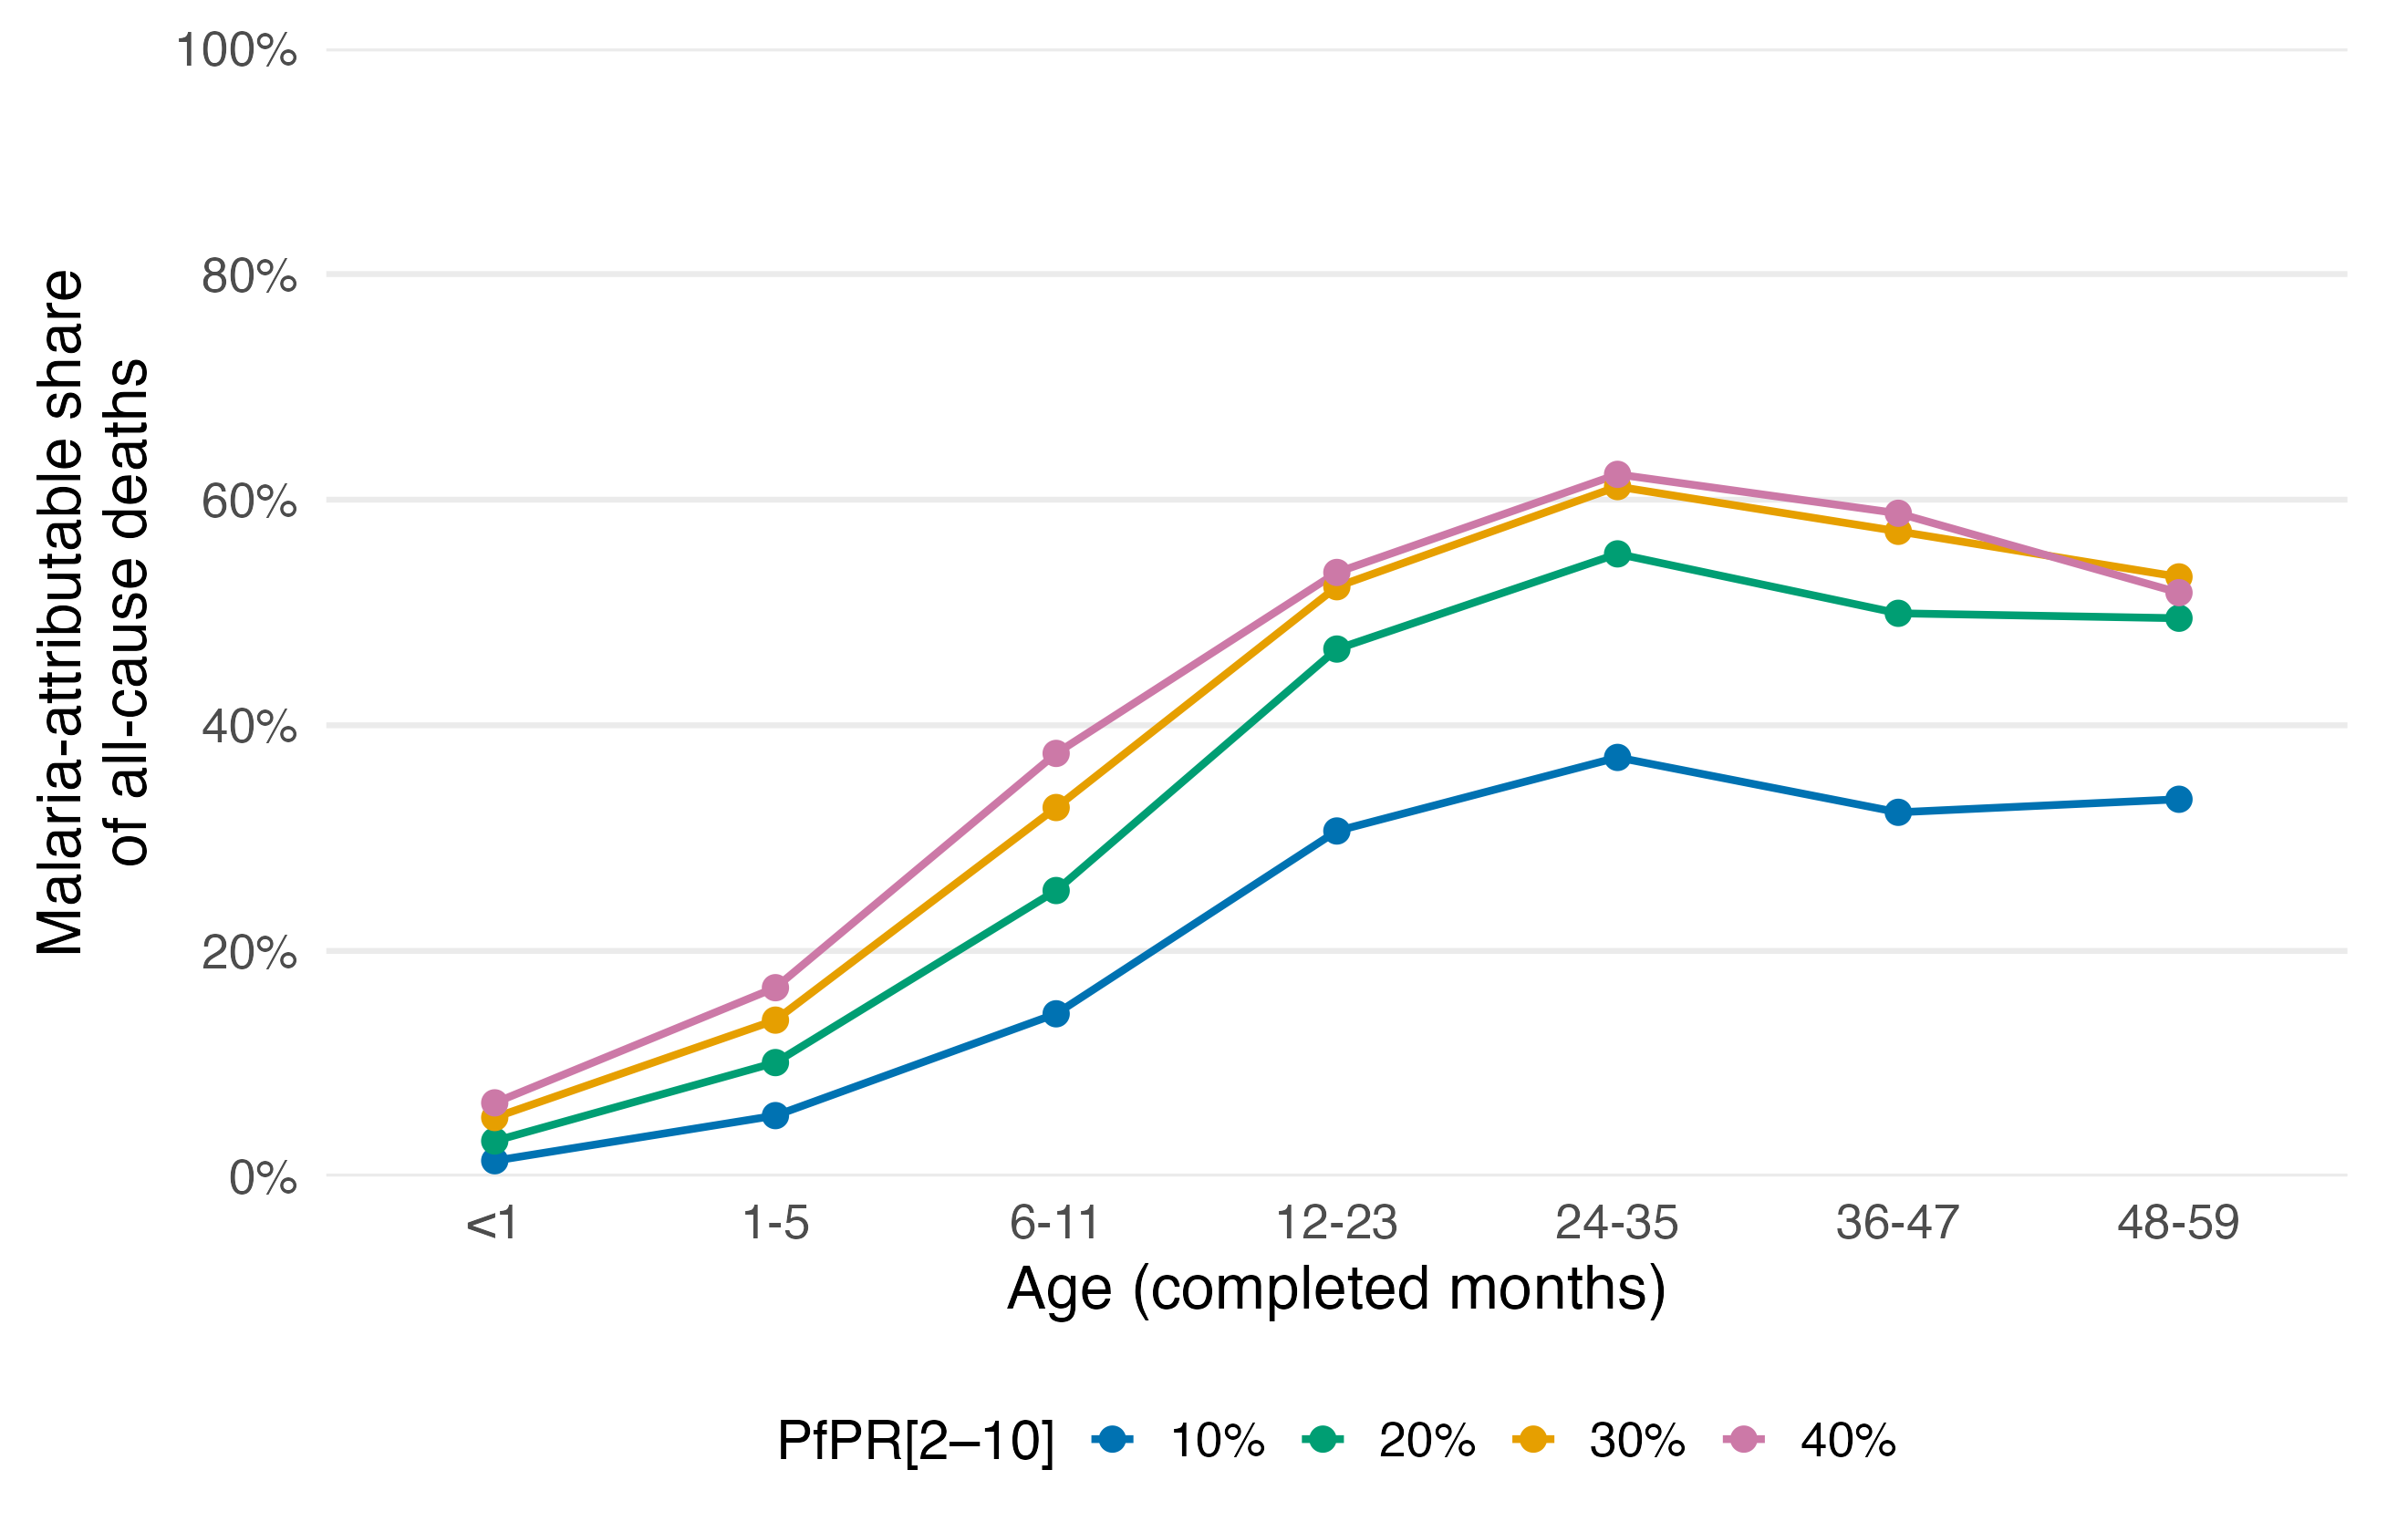

Values plotted in this chart, from the file beside it:
age_band, pfpr_pct, log_hr_zero_vs_current, log_hr_se, attributable_fraction, af_lower_95, af_upper_95, zero_below_observed_support, current_outside_central95
<1, 10, -0.01412, 0.01509, 0.01402, -0.01557, 0.04275, TRUE, FALSE
<1, 20, -0.03204, 0.02525, 0.03153, -0.01762, 0.0783, TRUE, FALSE
<1, 30, -0.05374, 0.0295, 0.05232, -0.004083, 0.1056, TRUE, FALSE
<1, 40, -0.06756, 0.03172, 0.06533, 0.005378, 0.1217, TRUE, FALSE
1-5, 10, -0.05553, 0.01977, 0.05402, 0.01665, 0.08996, TRUE, FALSE
1-5, 20, -0.1065, 0.03402, 0.101, 0.03903, 0.159, TRUE, FALSE
1-5, 30, -0.1493, 0.04149, 0.1387, 0.06569, 0.2059, TRUE, FALSE
1-5, 40, -0.1832, 0.04601, 0.1674, 0.08884, 0.2392, TRUE, FALSE
6-11, 10, -0.1558, 0.02815, 0.1443, 0.09572, 0.1902, TRUE, FALSE
6-11, 20, -0.2924, 0.04652, 0.2535, 0.1823, 0.3186, TRUE, FALSE
6-11, 30, -0.3962, 0.05298, 0.3271, 0.2535, 0.3935, TRUE, FALSE
6-11, 40, -0.4701, 0.05572, 0.3751, 0.303, 0.4397, TRUE, FALSE
12-23, 10, -0.3657, 0.04164, 0.3063, 0.2473, 0.3607, TRUE, FALSE
12-23, 20, -0.6303, 0.06476, 0.4676, 0.3955, 0.5311, TRUE, FALSE
12-23, 30, -0.7399, 0.06682, 0.5228, 0.4561, 0.5814, TRUE, FALSE
12-23, 40, -0.7668, 0.06632, 0.5355, 0.471, 0.5921, TRUE, FALSE
24-35, 10, -0.4645, 0.04743, 0.3715, 0.3103, 0.4273, TRUE, FALSE
24-35, 20, -0.8029, 0.07356, 0.552, 0.4825, 0.6121, TRUE, FALSE
24-35, 30, -0.9457, 0.07529, 0.6116, 0.5498, 0.6649, TRUE, FALSE
24-35, 40, -0.9741, 0.07429, 0.6225, 0.5633, 0.6736, TRUE, FALSE
36-47, 10, -0.3899, 0.04974, 0.3229, 0.2535, 0.3858, TRUE, FALSE
36-47, 20, -0.6917, 0.07724, 0.4993, 0.4174, 0.5696, TRUE, FALSE
36-47, 30, -0.8485, 0.07937, 0.5719, 0.4999, 0.6336, TRUE, FALSE
36-47, 40, -0.8866, 0.07827, 0.588, 0.5196, 0.6466, TRUE, FALSE
48-59, 10, -0.4071, 0.05801, 0.3344, 0.2543, 0.406, TRUE, FALSE
48-59, 20, -0.683, 0.08912, 0.4949, 0.3985, 0.5759, TRUE, FALSE
48-59, 30, -0.7584, 0.09014, 0.5316, 0.441, 0.6074, TRUE, FALSE
48-59, 40, -0.7289, 0.08804, 0.5176, 0.4267, 0.594, TRUE, FALSE
